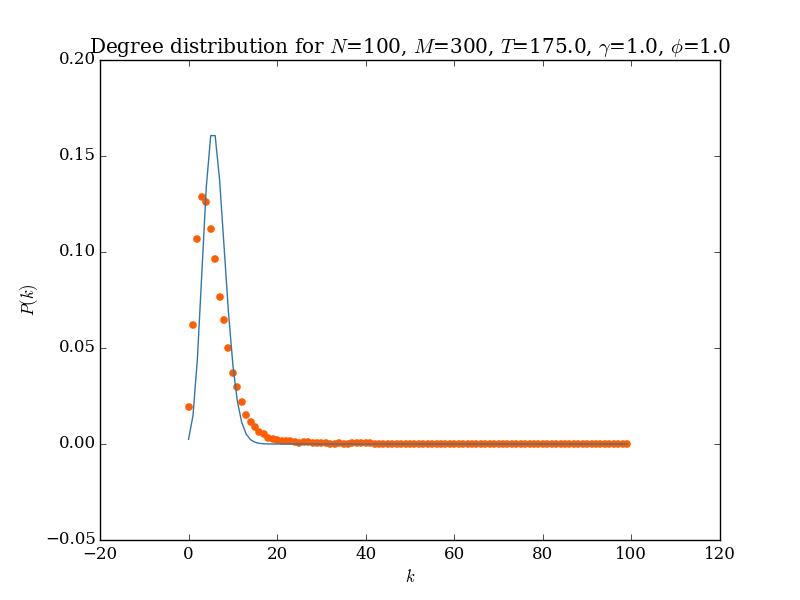

Data behind this chart, as committed beside it:
k; 0; 1; 2; 3; 4; 5; 6; 7; 8; 9; 10; 11; 12; 13; 14; 15; 16; 17; 18; 19; 20; 21; 22
y; 652.0; 2077; 3572; 4305; 4207; 3748; 3212; 2552; 2150; 1668; 1237; 991.0; 732.0; 512.0; 385.0; 288.0; 206.0; 180.0; 112.0; 80.0; 67.0; 55.0; 45.0
